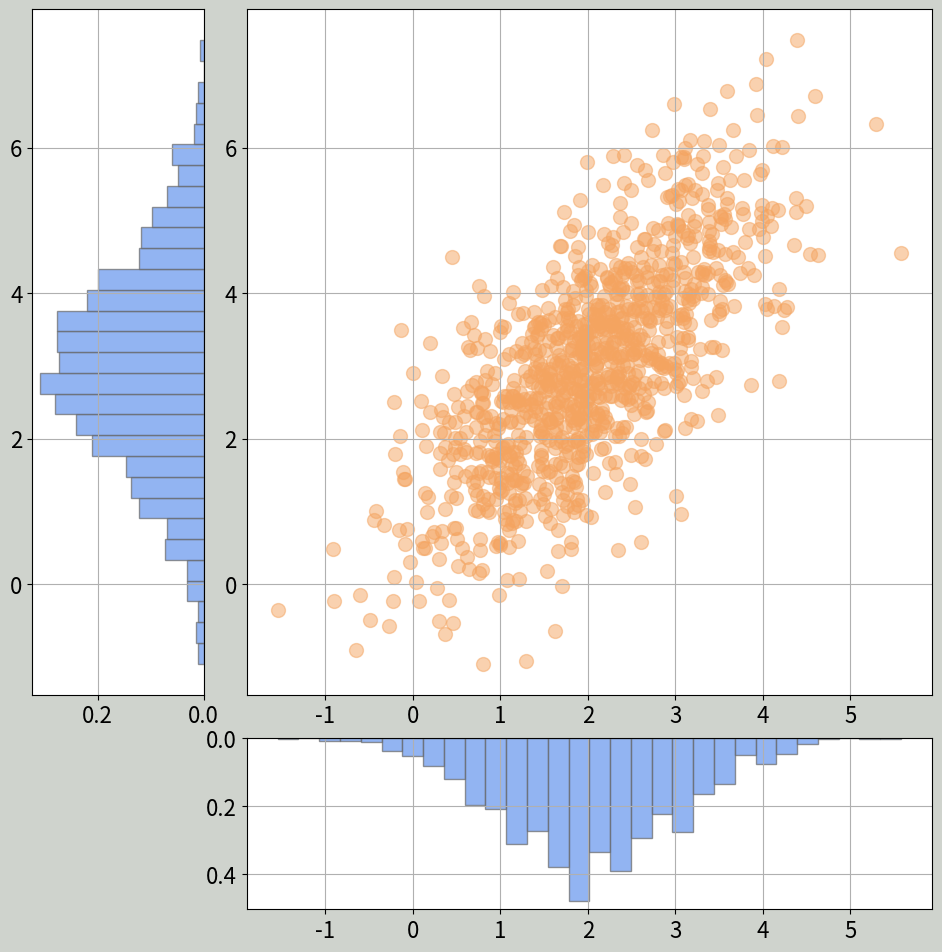

Python code for this plot:
from typing import Any

import matplotlib.gridspec as gridspec
import matplotlib.pyplot as plt
import numpy as np


class ShapeMismatchError(Exception):
    pass


def visualize_diagrams(
    abscissa: np.ndarray,
    ordinates: np.ndarray,
    diagram_type: Any,
) -> None:

    if abscissa.shape != ordinates.shape:
        raise ShapeMismatchError
    if diagram_type not in ("hist", "violin", "box"):
        raise ValueError

    fig = plt.figure(figsize=(10, 10), facecolor="#cfd3cd")

    gs = gridspec.GridSpec(
        2,
        2,
        width_ratios=[1, 4],
        height_ratios=[4, 1],
        hspace=0.1,
        wspace=0.1,
        left=0.08,
        right=0.98,
        top=0.98,
        bottom=0.08,
    )

    ax_scatter = fig.add_subplot(gs[0, 1])
    ax_diag_x = fig.add_subplot(gs[1, 1])
    ax_diag_y = fig.add_subplot(gs[0, 0])
    ax_diag_x.grid(True)
    ax_diag_y.grid(True)
    ax_scatter.grid(True)
    ax_scatter.tick_params(labelsize=16)
    ax_diag_x.tick_params(labelsize=16)
    ax_diag_y.tick_params(labelsize=16)

    ax_scatter.scatter(abscissa, ordinates, alpha=0.5, marker="o", s=100, color="sandybrown")

    if diagram_type == "hist":
        ax_diag_x.hist(
            abscissa, bins=30, color="cornflowerblue", edgecolor="dimgray", alpha=0.7, density=True
        )
        ax_diag_y.hist(
            ordinates,
            bins=30,
            orientation="horizontal",
            color="cornflowerblue",
            edgecolor="dimgray",
            alpha=0.7,
            density=True,
        )

    elif diagram_type == "violin":
        ax_diag_x.violinplot(abscissa, vert=False)
        ax_diag_y.violinplot(ordinates, vert=True)

    elif diagram_type == "box":
        ax_diag_x.boxplot(abscissa, vert=False)
        ax_diag_y.boxplot(ordinates, vert=True)

    ax_diag_x.invert_yaxis()
    ax_diag_y.invert_xaxis()

    plt.savefig("scatter_with_diagrams.png")

    pass


if __name__ == "__main__":
    mean = [2, 3]
    cov = [[1, 1], [1, 2]]
    space = 0.2

    abscissa, ordinates = np.random.multivariate_normal(mean, cov, size=1000).T

    visualize_diagrams(abscissa, ordinates, "hist")
    plt.show()
